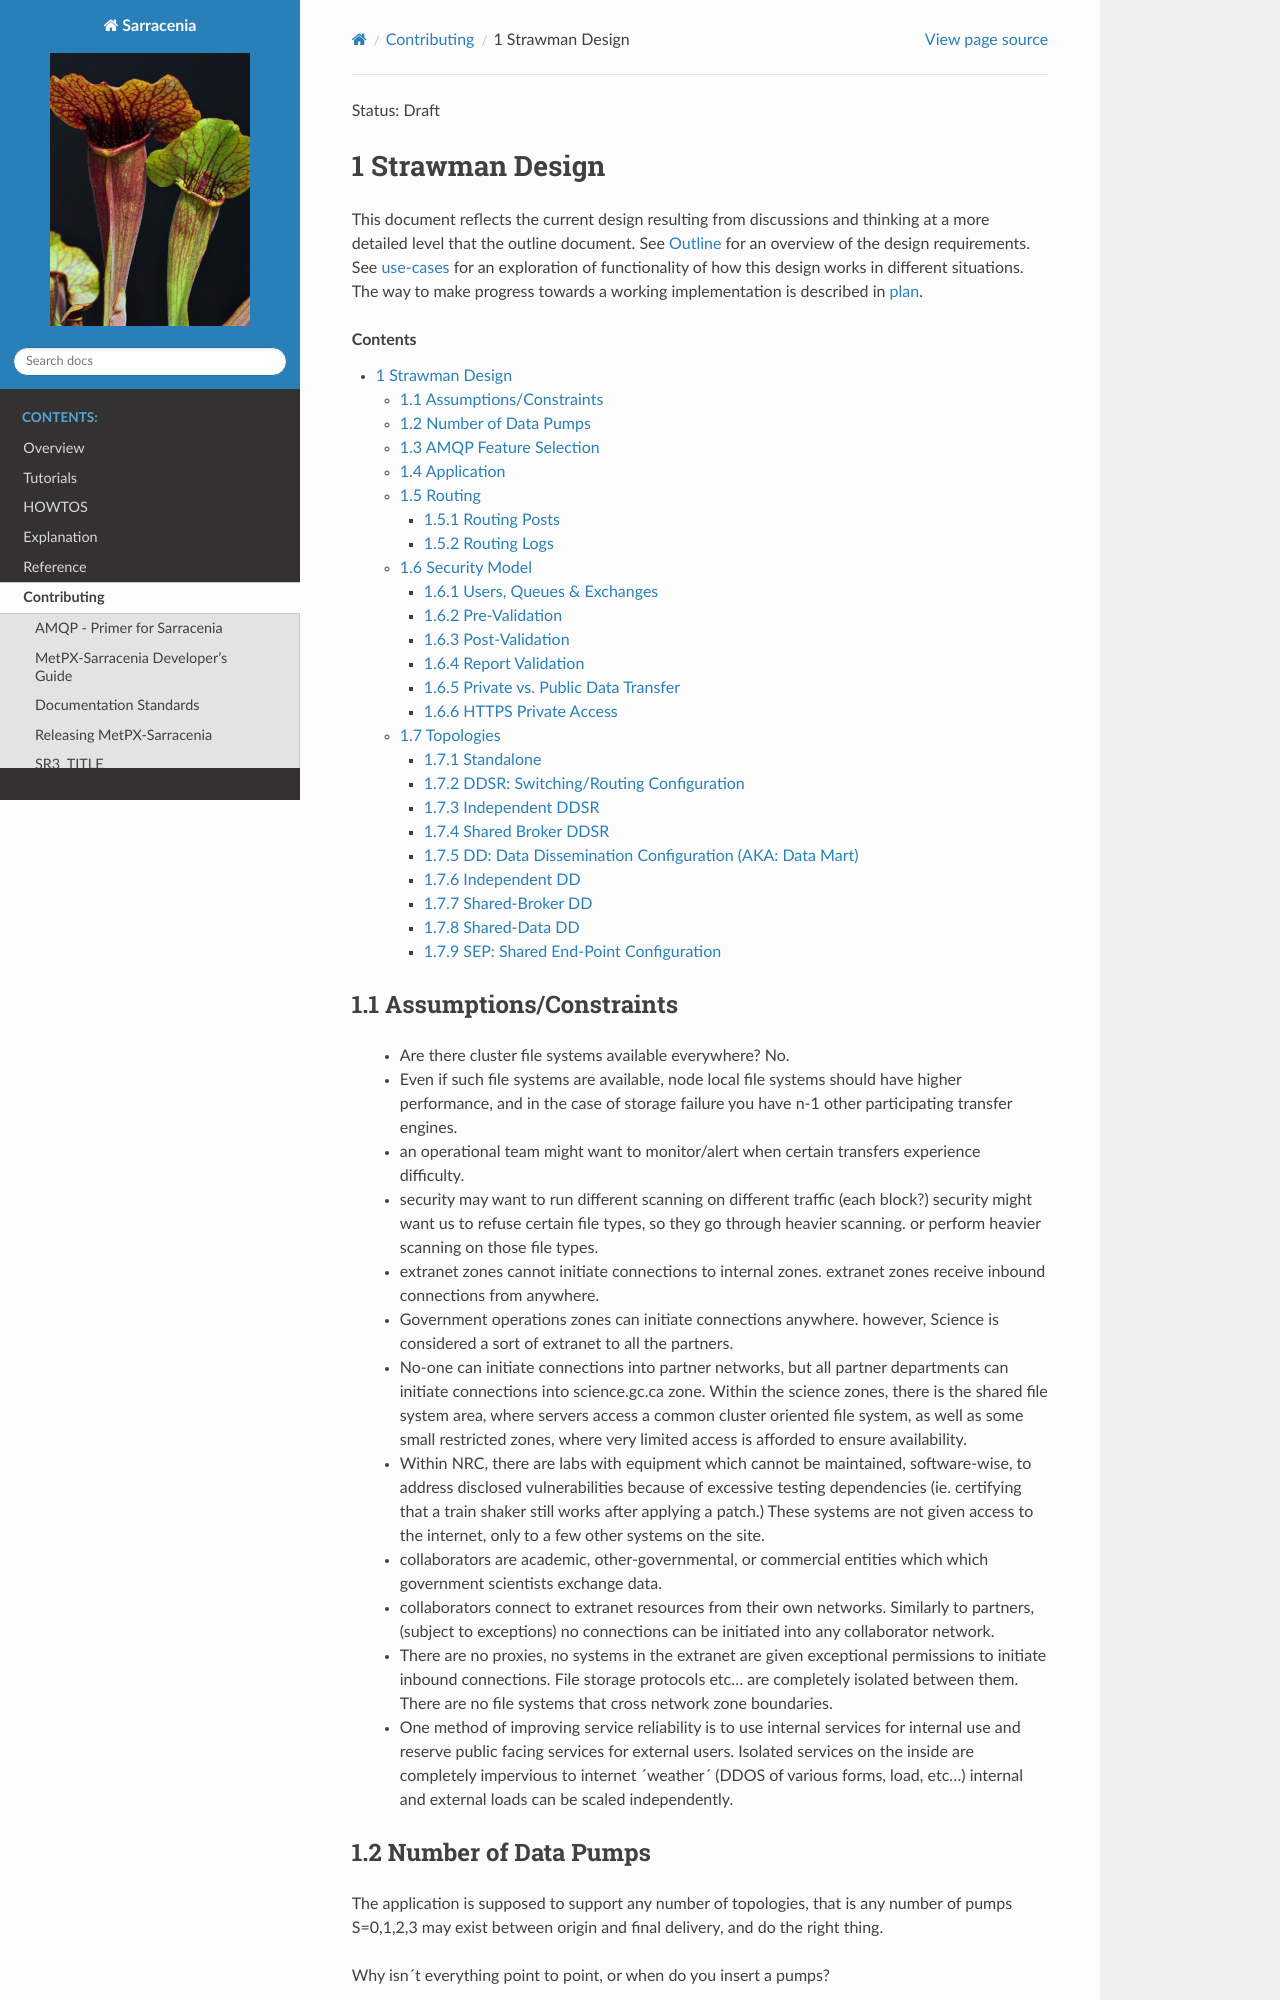

repository: MetPX/sarracenia · page: Contribution/Design.html · generator: sphinx


Status: Draft

=================
 Strawman Design
=================

.. section-numbering::

This document reflects the current design resulting from discussions and thinking
at a more detailed level that the outline document.  See `Outline <Outline.html>`_ 
for an overview of the design requirements.  See `use-cases <use-cases.html>`_ for 
an exploration of functionality of how this design works in different situations.
The way to make progress towards a working implementation is described in `plan <plan.html>`_.

.. contents::

Assumptions/Constraints
-----------------------

 - Are there cluster file systems available everywhere? No.

 - an operational team might want to monitor/alert when certain transfers experience difficulty.

 - security may want to run different scanning on different traffic (each block?)
   security might want us to refuse certain file types, so they go through heavier scanning.
   or perform heavier scanning on those file types.

 - extranet zones cannot initiate connections to internal zones.  
   extranet zones receive inbound connections from anywhere.

 - Government operations zones can initiate connections anywhere.
   however, Science is considered a sort of extranet to all the partners.

 - No-one can initiate connections into partner networks, but all partner departments can initiate
   connections into science.gc.ca zone.  Within the science zones, there is the shared file system
   area, where servers access a common cluster oriented file system, as well as some small restricted
   zones, where very limited access is afforded to ensure availability.

 - Within NRC, there are labs with equipment which cannot be maintained, software-wise,
   to address disclosed vulnerabilities because of excessive testing dependencies (ie. certifying
   that a train shaker still works after applying a patch.)  These systems are not given access
   to the internet, only to a few other systems on the site.

 - collaborators are academic, other-governmental, or commercial entities which which government
   scientists exchange data.

 - collaborators connect to extranet resources from their own networks.  Similarly to partners,
   (subject to exceptions) no connections can be initiated into any collaborator network.

 - There are no proxies, no systems in the extranet are given exceptional permissions to
   initiate inbound connections.  File storage protocols etc... are completely isolated between
   them.  There are no file systems that cross network zone boundaries. 

 - One method of improving service reliability is to use internal services for internal use
   and reserve public facing services for external users.  Isolated services on the inside
   are completely impervious to internet ´weather´ (DDOS of various forms, load, etc...)
   internal and external loads can be scaled independently.
